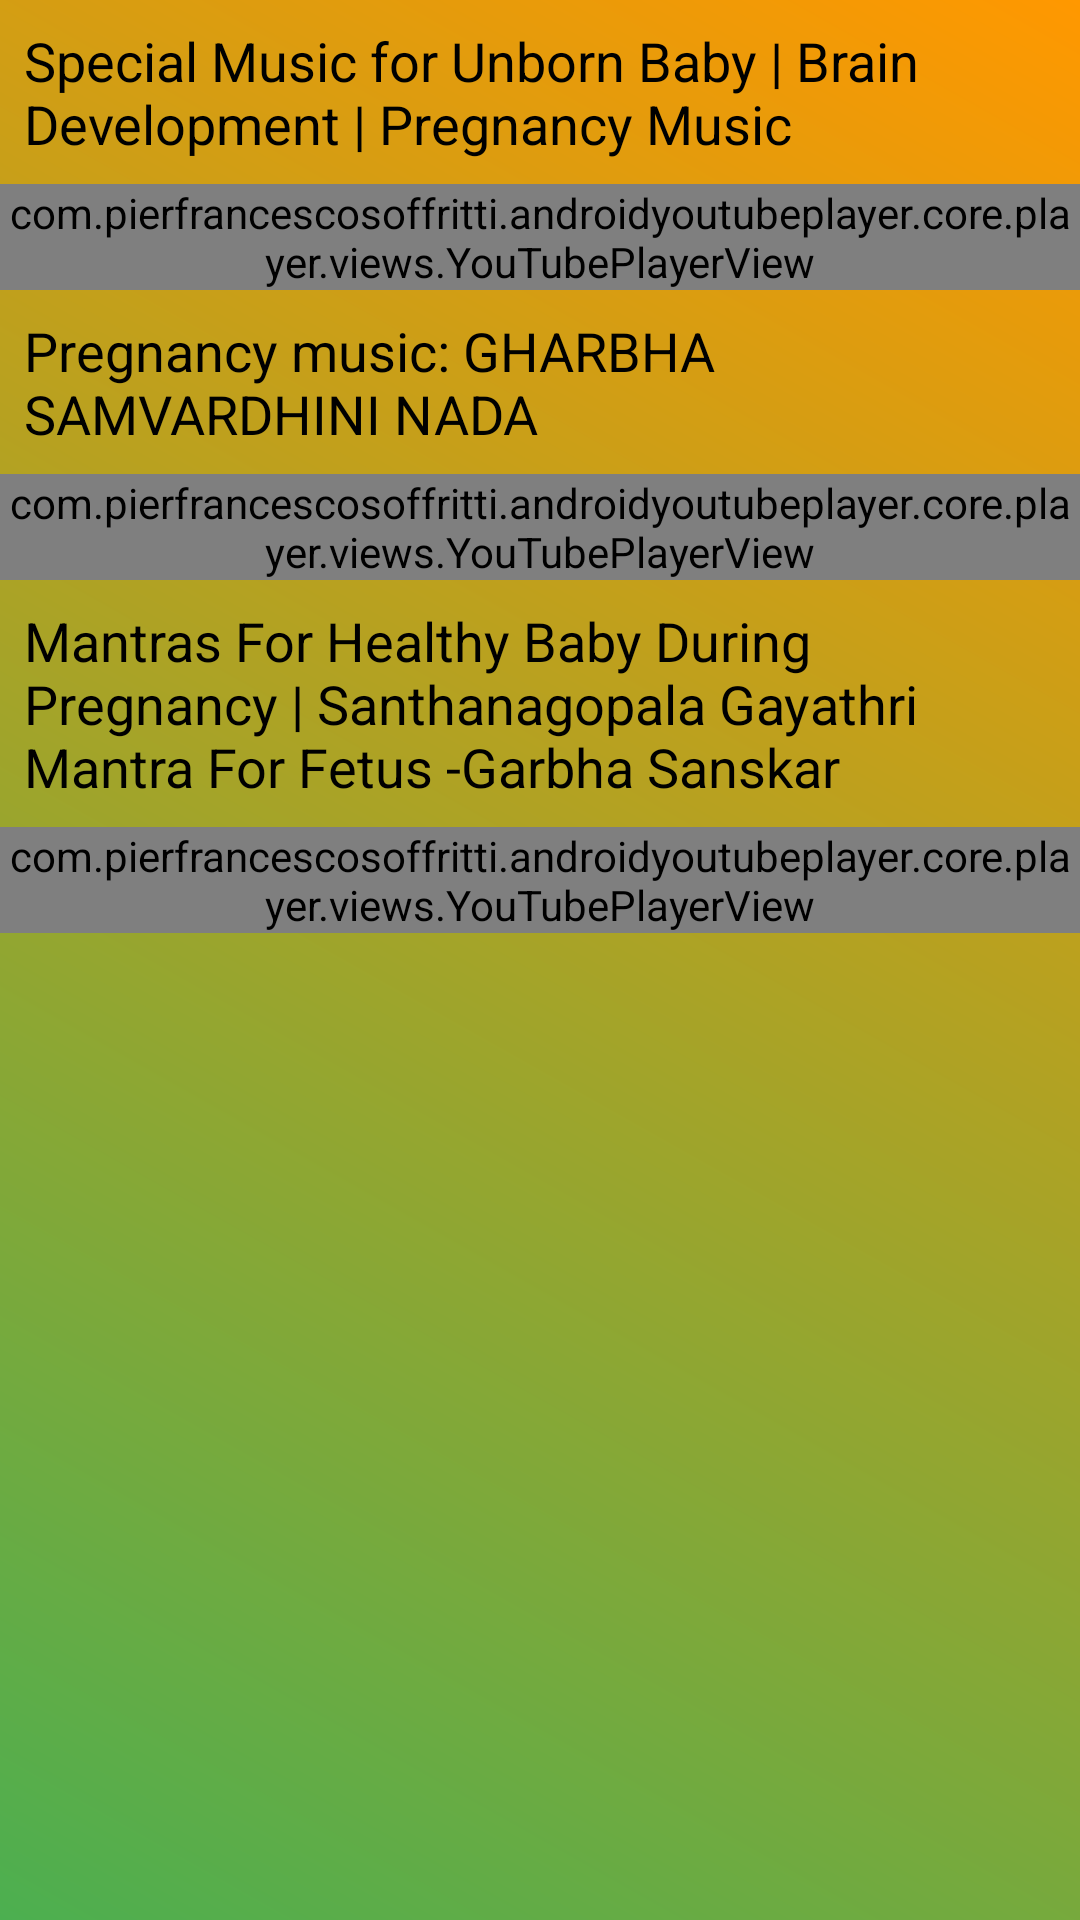

Here is an Android app screen rendered from its layout file. Give the layout XML and the strings, colors and styles it references.
<!-- AndroidManifest.xml: application theme Theme.Amma -->
<!-- res/layout/fragment_music3.xml -->
<?xml version="1.0" encoding="utf-8"?>
<androidx.core.widget.NestedScrollView
    xmlns:android="http://schemas.android.com/apk/res/android"
    xmlns:app="http://schemas.android.com/apk/res-auto"
    xmlns:tools="http://schemas.android.com/tools"
    android:layout_width="match_parent"
    android:layout_height="match_parent"
    android:orientation="vertical"
    android:background="@drawable/gradient_background3"
    tools:context=".Music3Fragment">

    <LinearLayout
        xmlns:android="http://schemas.android.com/apk/res/android"
        xmlns:app="http://schemas.android.com/apk/res-auto"
        android:layout_width="match_parent"
        android:layout_height="match_parent"
        android:orientation="vertical">

        
        <LinearLayout
            android:layout_width="match_parent"
            android:layout_height="wrap_content"
            android:orientation="vertical">

            <TextView
                android:layout_width="match_parent"
                android:layout_height="wrap_content"
                android:text="@string/special_music_for_unborn_baby_brain_development_pregnancy_music"
                android:padding="8dp"
                android:textSize="18sp"
                android:textColor="#000000"/>

            <com.pierfrancescosoffritti.androidyoutubeplayer.core.player.views.YouTubePlayerView
                android:id="@+id/youtube_player_view1"
                android:layout_width="match_parent"
                android:layout_height="wrap_content"
                app:videoId="AWeQOLNLffg"
                app:autoPlay="true"/>
        </LinearLayout>

        
        <LinearLayout
            android:layout_width="match_parent"
            android:layout_height="wrap_content"
            android:orientation="vertical">

            <TextView
                android:layout_width="match_parent"
                android:layout_height="wrap_content"
                android:text="@string/pregnancy_music_gharbha_samvardhini_nada"
                android:padding="8dp"
                android:textSize="18sp"
                android:textColor="#000000"/>

            <com.pierfrancescosoffritti.androidyoutubeplayer.core.player.views.YouTubePlayerView
                android:id="@+id/youtube_player_view2"
                android:layout_width="match_parent"
                android:layout_height="wrap_content"
                app:videoId="kpU99pvwo8o"
                app:autoPlay="true" />
        </LinearLayout>

        
        <LinearLayout
            android:layout_width="match_parent"
            android:layout_height="wrap_content"
            android:orientation="vertical">

            <TextView
                android:layout_width="match_parent"
                android:layout_height="wrap_content"
                android:text="@string/mantras_for_healthy_baby_during_pregnancy_santhanagopala_gayathri_mantra_for_fetus_garbha_sanskar"
                android:padding="8dp"
                android:textSize="18sp"
                android:textColor="#000000"/>

            <com.pierfrancescosoffritti.androidyoutubeplayer.core.player.views.YouTubePlayerView
                android:id="@+id/youtube_player_view3"
                android:layout_width="match_parent"
                android:layout_height="wrap_content"
                app:videoId="TQ6ElLsFvVs"
                app:autoPlay="true"
                />
        </LinearLayout>

    </LinearLayout>
</androidx.core.widget.NestedScrollView>
<!-- resources referenced by this layout -->
<resources>
  <!-- drawable gradient_background3 (drawable) -->
  <shape xmlns:android="http://schemas.android.com/apk/res/android">
      <gradient
          android:startColor="#4CAF50"
          android:endColor="#FF9800"
          android:angle="45" />
  </shape>
  <string name="mantras_for_healthy_baby_during_pregnancy_santhanagopala_gayathri_mantra_for_fetus_garbha_sanskar">Mantras For Healthy Baby During Pregnancy | Santhanagopala Gayathri Mantra For Fetus -Garbha Sanskar</string>
  <string name="pregnancy_music_gharbha_samvardhini_nada">Pregnancy music: GHARBHA SAMVARDHINI NADA</string>
  <string name="special_music_for_unborn_baby_brain_development_pregnancy_music">Special Music for Unborn Baby | Brain Development | Pregnancy Music</string>
  <style name="Theme.Amma" parent="Base.Theme.Amma" />
  <style name="Base.Theme.Amma" parent="Theme.Material3.DayNight.NoActionBar">
          
          
      </style>
</resources>
